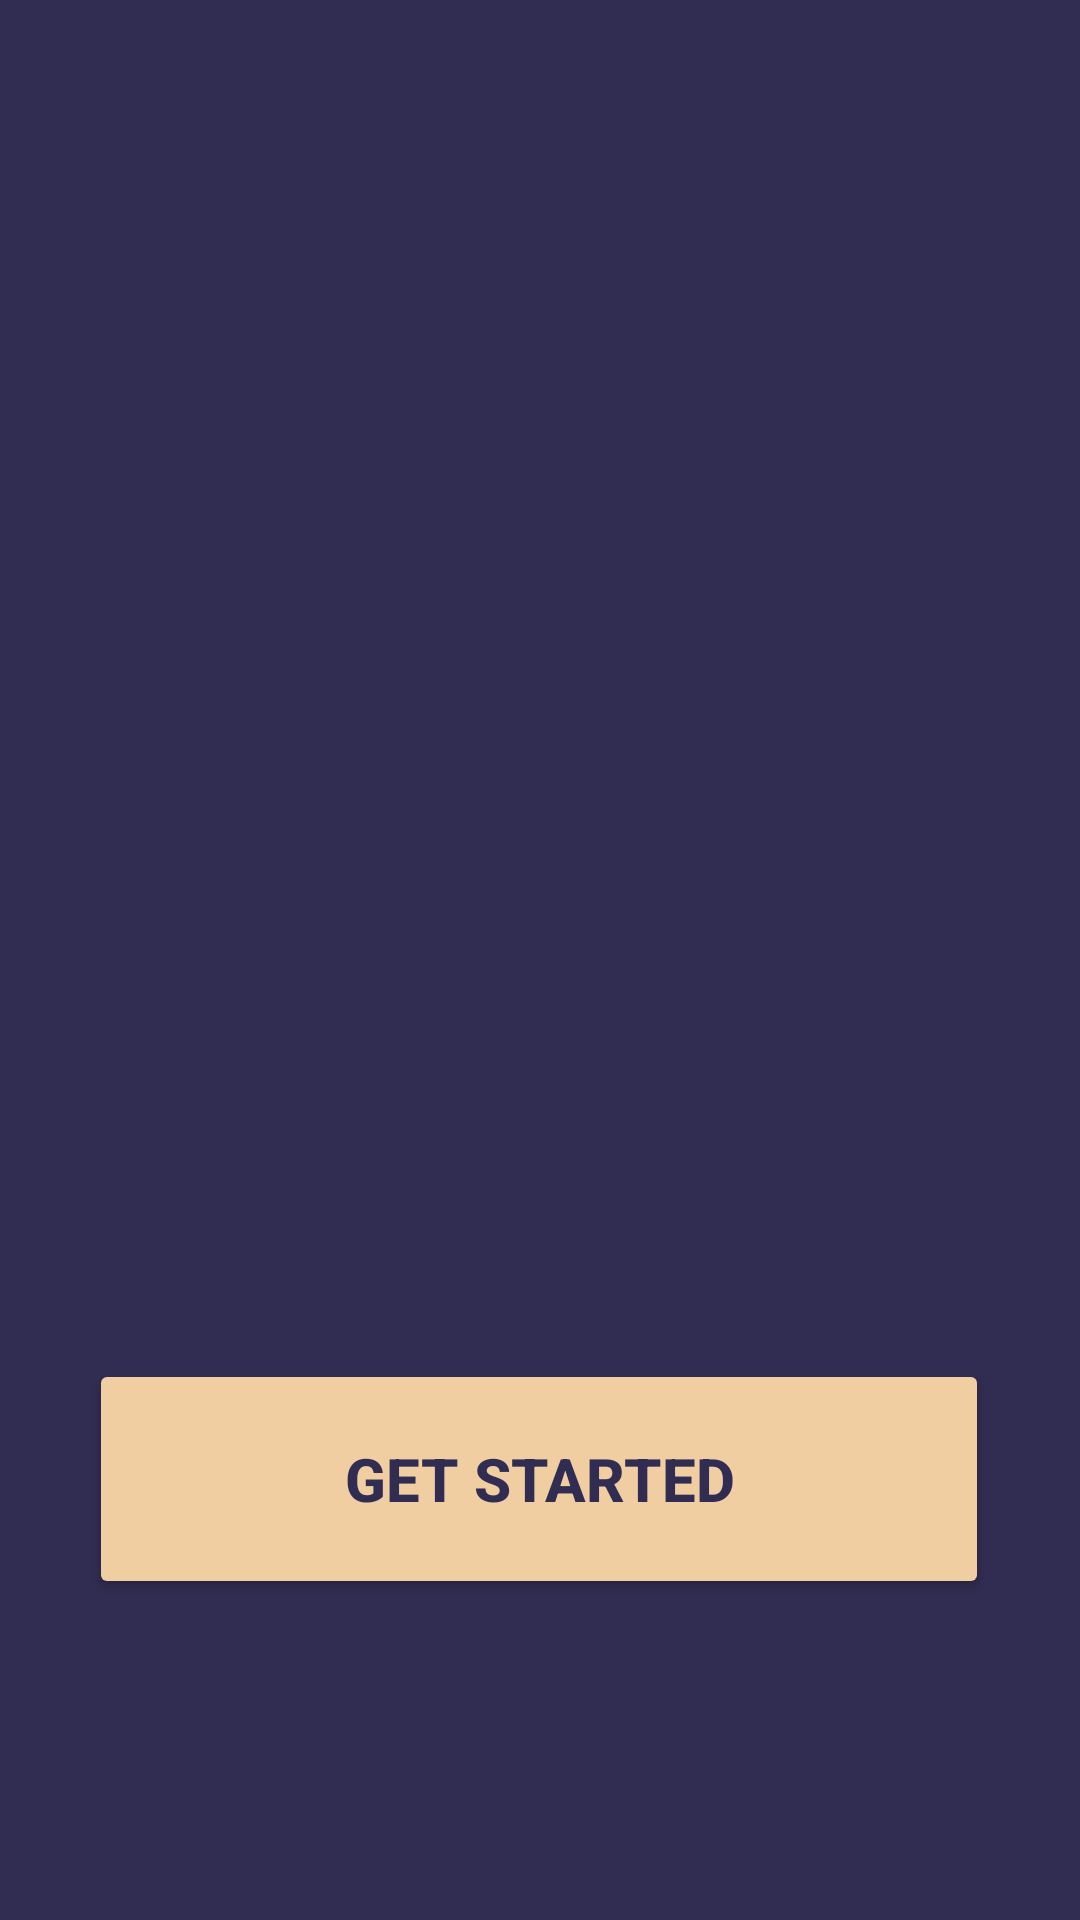

The Android layout XML behind this screen, and the referenced resources:
<!-- AndroidManifest.xml: application theme Theme.BalanceBeam -->
<!-- res/layout/activity_main.xml -->
<?xml version="1.0" encoding="utf-8"?>
<androidx.constraintlayout.widget.ConstraintLayout xmlns:android="http://schemas.android.com/apk/res/android"
    xmlns:app="http://schemas.android.com/apk/res-auto"
    xmlns:tools="http://schemas.android.com/tools"
    android:layout_width="match_parent"
    android:layout_height="match_parent"
    android:background="@color/darkpurple">

    <Button
        android:id="@+id/button"
        android:layout_width="300dp"
        android:layout_height="80dp"
        android:layout_marginBottom="107dp"
        android:backgroundTint="@color/cream"
        android:text="@string/getstarted"
        android:textColor="@color/darkpurple"
        android:textSize="20sp"
        android:textStyle="bold"
        app:layout_constraintBottom_toBottomOf="parent"
        app:layout_constraintEnd_toEndOf="parent"
        app:layout_constraintHorizontal_bias="0.495"
        app:layout_constraintStart_toStartOf="parent" />

    <ImageView
        android:id="@+id/imageView2"
        android:layout_width="297dp"
        android:layout_height="202dp"
        android:layout_marginTop="218dp"
        android:layout_marginBottom="261dp"
        app:layout_constraintBottom_toTopOf="@+id/button"
        app:layout_constraintEnd_toEndOf="parent"
        app:layout_constraintStart_toStartOf="parent"
        app:layout_constraintTop_toTopOf="parent"
        app:srcCompat="@drawable/balance_beam_high_resolution_logo_white_transparent" />

</androidx.constraintlayout.widget.ConstraintLayout>
<!-- resources referenced by this layout -->
<resources>
  <color name="cream">#F1CDA2</color>
  <color name="darkpurple">#312C51</color>
  <!-- drawable balance_beam_high_resolution_logo_white_transparent: png bitmap (drawable, 28285 bytes) -->
  <string name="getstarted">Get Started</string>
  <style name="Theme.BalanceBeam" parent="Base.Theme.BalanceBeam" />
  <style name="Base.Theme.BalanceBeam" parent="Theme.Material3.DayNight.NoActionBar">
          
          
      </style>
</resources>
